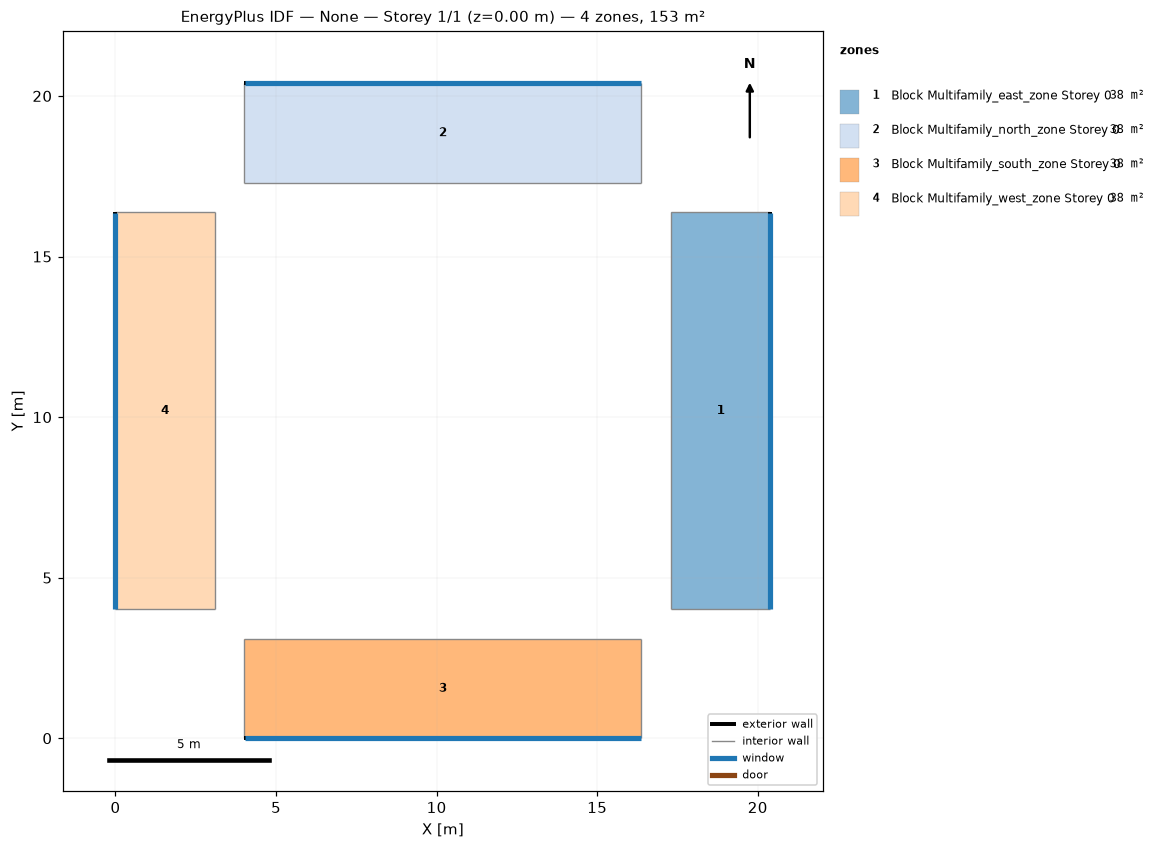
=== STOREY PLAN SPEC (per zone: floor XY polygon, exterior-wall plan segments, windows/doors) ===
zone 1: Block Multifamily_east_zone Storey 0  (38.2 m²)
  floor: (20.39, 16.38) (20.39, 4.02) (17.30, 4.02) (17.30, 16.38)
  exterior wall: (20.39, 4.02) – (20.39, 16.38)  [12.4 m]
    window: (20.39, 4.02) – (20.39, 16.37)  [6.4 m²]
  interior walls: 3
zone 2: Block Multifamily_north_zone Storey 0  (38.2 m²)
  floor: (16.38, 20.39) (16.38, 17.30) (4.02, 17.30) (4.02, 20.39)
  exterior wall: (16.38, 20.39) – (4.02, 20.39)  [12.4 m]
    window: (16.37, 20.39) – (4.02, 20.39)  [6.4 m²]
  interior walls: 3
zone 3: Block Multifamily_south_zone Storey 0  (38.2 m²)
  floor: (16.38, 3.09) (16.38, 0.00) (4.02, 0.00) (4.02, 3.09)
  exterior wall: (4.02, 0.00) – (16.38, 0.00)  [12.4 m]
    window: (4.02, 0.00) – (16.37, 0.00)  [6.4 m²]
  interior walls: 3
zone 4: Block Multifamily_west_zone Storey 0  (38.2 m²)
  floor: (3.09, 16.38) (3.09, 4.02) (0.00, 4.02) (0.00, 16.38)
  exterior wall: (0.00, 16.38) – (0.00, 4.02)  [12.4 m]
    window: (0.00, 16.37) – (0.00, 4.02)  [6.4 m²]
  interior walls: 3

=== DERIVED (storey summary) ===
Building: None
Storey: 1 of 1  (floor level z = 0.00 m)
Storey gross floor area: 152.7 m²
Zones on this storey: 4
  - Block Multifamily_east_zone Storey 0: floor 38.2 m²; exterior wall 12.4 m (32.0 m²); 1 window(s) 6.4 m²; WWR 20.0%
  - Block Multifamily_north_zone Storey 0: floor 38.2 m²; exterior wall 12.4 m (32.0 m²); 1 window(s) 6.4 m²; WWR 20.0%
  - Block Multifamily_south_zone Storey 0: floor 38.2 m²; exterior wall 12.4 m (32.0 m²); 1 window(s) 6.4 m²; WWR 20.0%
  - Block Multifamily_west_zone Storey 0: floor 38.2 m²; exterior wall 12.4 m (32.0 m²); 1 window(s) 6.4 m²; WWR 20.0%
Zone adjacency: (none detected)